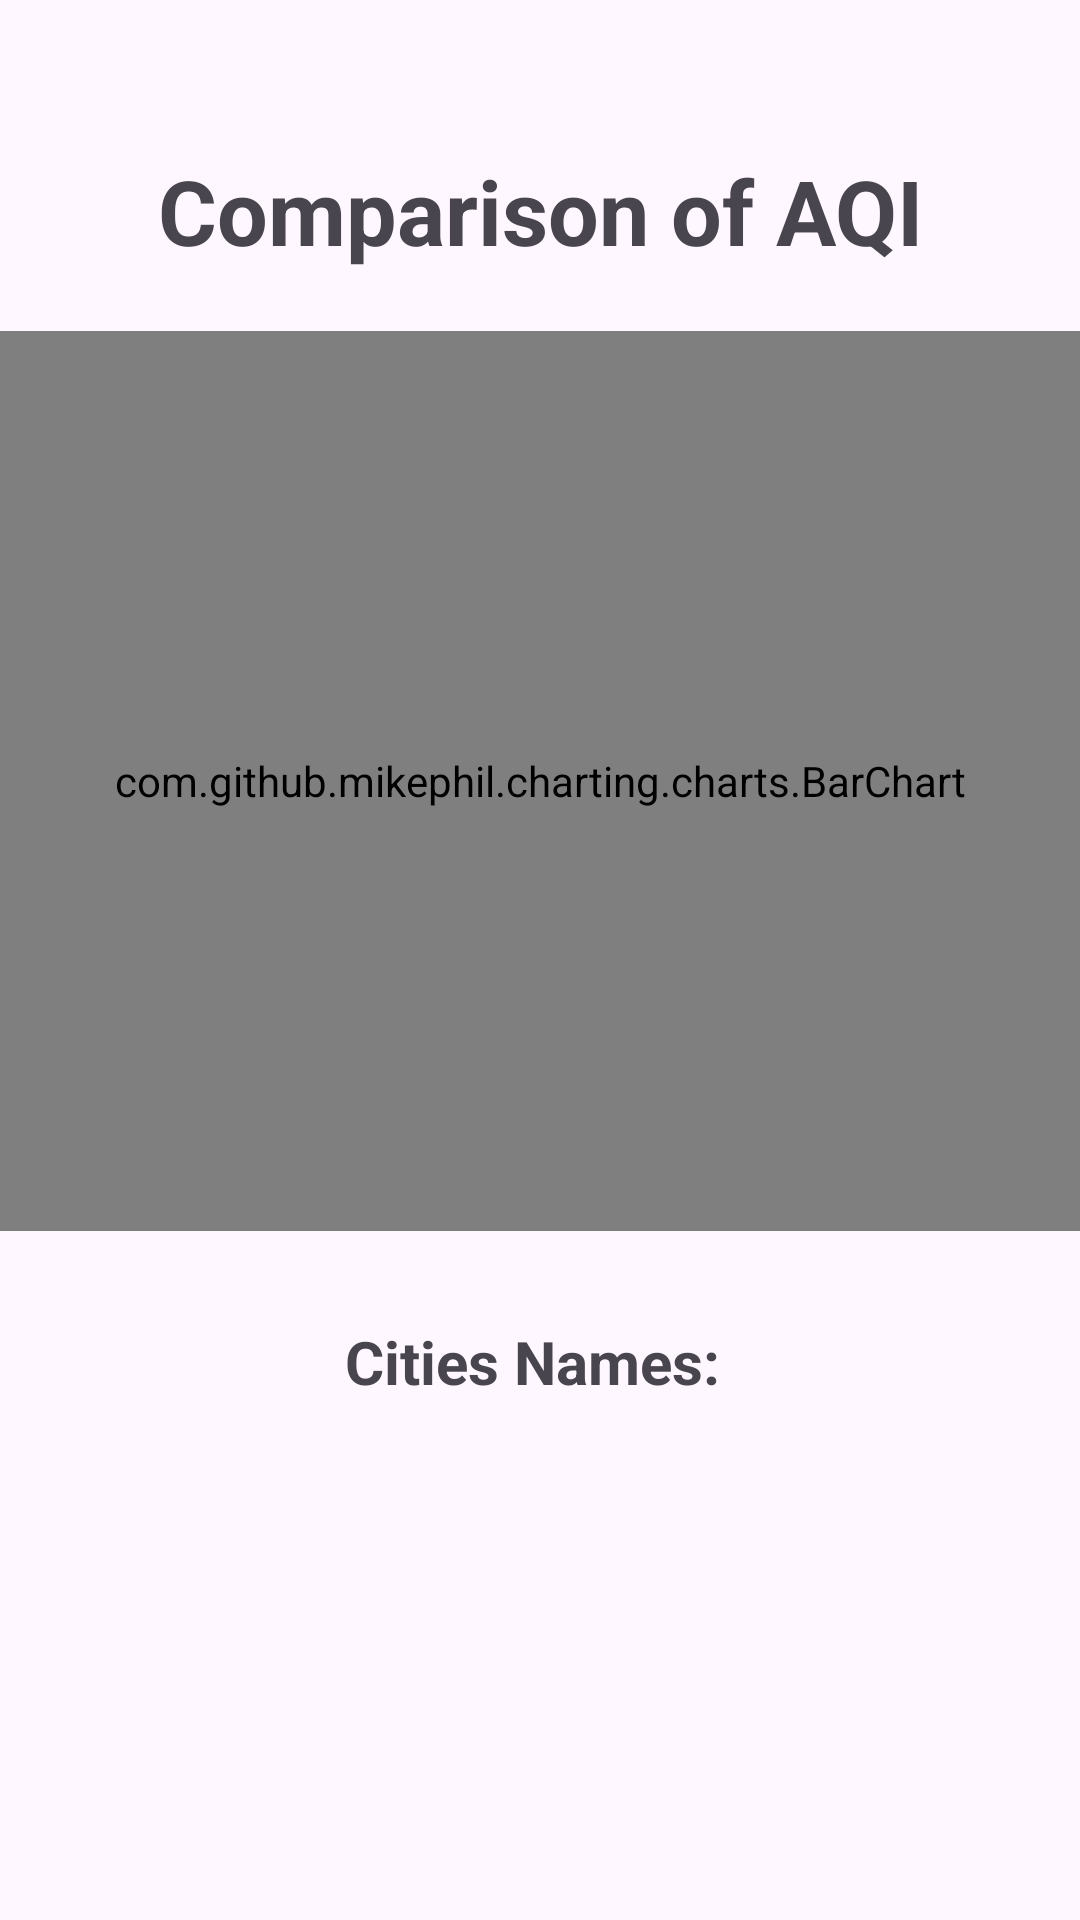

Write the Android layout XML for this screen, with the resource values it uses.
<!-- AndroidManifest.xml: application theme Theme.Sih -->
<!-- res/layout/fragment_admin_control.xml -->
<?xml version="1.0" encoding="utf-8"?>
<androidx.constraintlayout.widget.ConstraintLayout xmlns:android="http://schemas.android.com/apk/res/android"
    android:layout_width="match_parent"
    android:layout_height="match_parent"
    android:layout_margin="16dp"
    xmlns:app="http://schemas.android.com/apk/res-auto">

    <TextView
        android:id="@+id/textView"
        android:layout_width="match_parent"
        android:layout_height="wrap_content"
        android:text="Comparison of AQI"
        android:textSize="30dp"
        android:textStyle="bold"
        app:layout_constraintStart_toStartOf="parent"
        app:layout_constraintEnd_toEndOf="parent"
        app:layout_constraintTop_toTopOf="parent"
        android:layout_marginTop="50dp"
        android:gravity="center"/>

    <com.github.mikephil.charting.charts.BarChart
        android:id="@+id/barChart"
        android:layout_width="match_parent"
        android:layout_height="300dp"
        android:background="#EFEFEF"
        app:layout_constraintStart_toStartOf="parent"
        app:layout_constraintEnd_toEndOf="parent"
        app:layout_constraintTop_toBottomOf="@+id/textView"
        android:layout_marginTop="20dp"
        />

    <TextView
        android:id="@+id/citiesTextView"
        android:layout_width="match_parent"
        android:layout_height="wrap_content"
        android:text="Cities Names: "
        android:textSize="20dp"
        android:textStyle="bold"
        app:layout_constraintStart_toStartOf="parent"
        app:layout_constraintEnd_toEndOf="parent"
        app:layout_constraintTop_toBottomOf="@id/barChart"
        android:layout_marginTop="30dp"
        android:gravity="center"/>

    
    <androidx.recyclerview.widget.RecyclerView
        android:id="@+id/recyclerView"
        android:layout_width="match_parent"
        android:layout_height="match_parent"
        app:layout_constraintStart_toStartOf="parent"
        app:layout_constraintEnd_toEndOf="parent"
        app:layout_constraintTop_toBottomOf="@id/citiesTextView"
        android:layout_marginTop="30dp"
        />


</androidx.constraintlayout.widget.ConstraintLayout>
<!-- resources referenced by this layout -->
<resources>
  <style name="Theme.Sih" parent="Base.Theme.Sih">
          
          <item name="colorPrimary">@color/white</item>
          <item name="colorPrimaryDark">@color/white</item>
          <item name="colorAccent">@color/white</item>
          <item name="android:navigationBarColor">#B4B1B1</item>
          <item name="android:statusBarColor">@color/white</item>
          <item name="android:windowLightStatusBar">@color/white</item>
      </style>
  <style name="Base.Theme.Sih" parent="Theme.Material3.DayNight.NoActionBar">
          
          
          
          <item name="colorPrimary">@color/white</item>
          <item name="colorPrimaryDark">@color/white</item>
          <item name="colorAccent">@color/white</item>
          <item name="android:navigationBarColor">#B4B1B1</item>
          <item name="android:statusBarColor">@color/white</item>
          <item name="android:windowLightStatusBar">@color/white</item>
      </style>
  <color name="white">#FFFFFFFF</color>
</resources>
